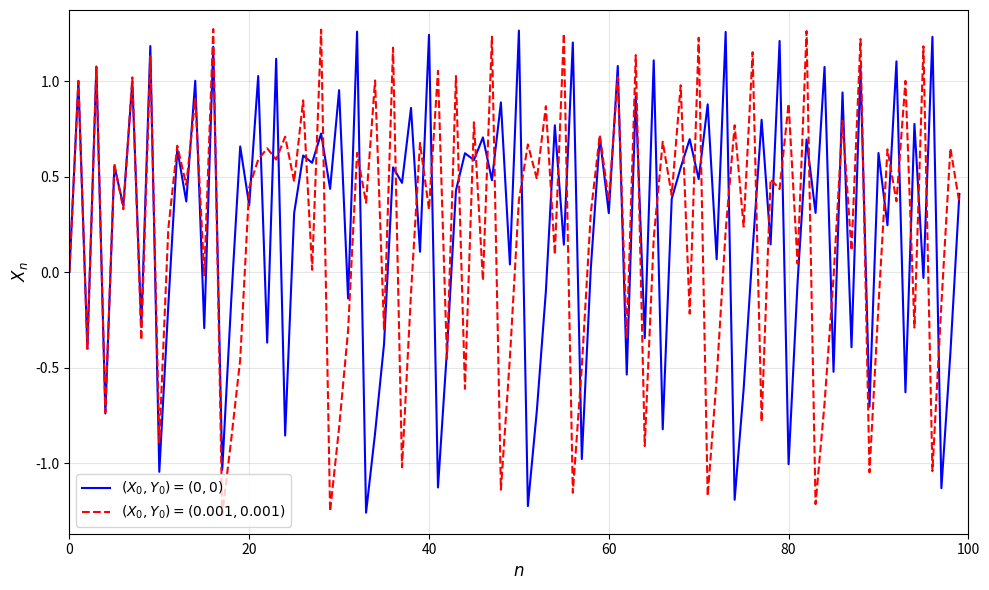
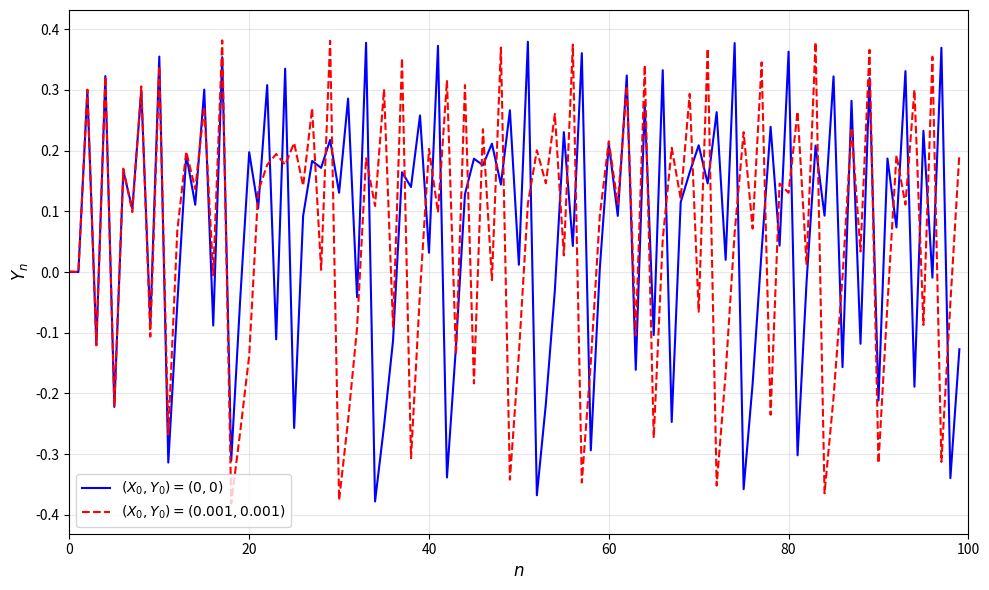
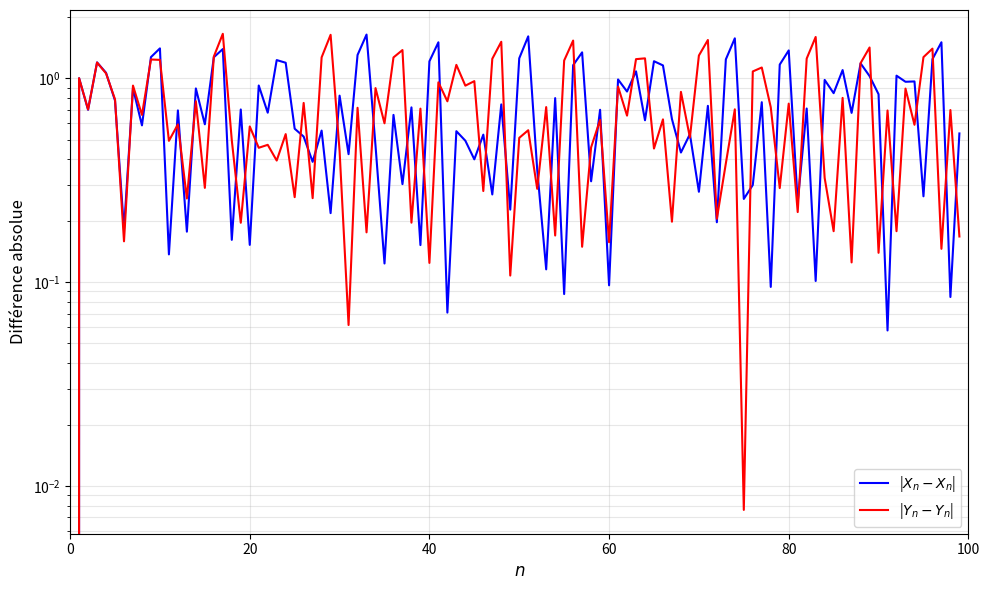

Here is the Python script that generated these plots, in order:
import numpy as np
import matplotlib.pyplot as plt

# Paramètres de l'application de Hénon
a = 1.4
b = 0.3
n_iterations = 100

# Conditions initiales
X1, Y1 = [0.0], [0.0]       # Première condition
X2, Y2 = [0.001], [0.001]  # Deuxième condition (proche)

# Calcul des itérations
for n in range(n_iterations - 1):
    # Première trajectoire
    x1_next = 1 - a * X1[n]**2 + Y1[n]
    y1_next = b * X1[n]
    X1.append(x1_next)
    Y1.append(y1_next)
    
    # Deuxième trajectoire
    x2_next = 1 - a * X2[n]**2 + Y2[n]
    y2_next = b * X2[n]
    X2.append(x2_next)
    Y2.append(y2_next)

# Figure 1 : Évolution de X_n
plt.figure(figsize=(10, 6))
plt.plot(X1, 'b-', linewidth=1.5, label='$(X_0,Y_0)=(0,0)$')
plt.plot(X2, 'r--', linewidth=1.5, label='$(X_0,Y_0)=(0.001,0.001)$')
#plt.title('Évolution de $X_n$ pour deux conditions initiales proches', fontsize=14)
plt.xlabel('$n$', fontsize=12)
plt.ylabel('$X_n$', fontsize=12)
plt.legend(fontsize=10)
plt.grid(alpha=0.3)
plt.xlim(0, n_iterations)
plt.ylim(min(min(X1), min(X2)) - 0.1, max(max(X1), max(X2)) + 0.1)
plt.tight_layout()
#plt.savefig('henon_Xn_evolution.png', dpi=150)
#plt.show()

# Figure 2 : Évolution de Y_n
plt.figure(figsize=(10, 6))
plt.plot(Y1, 'b-', linewidth=1.5, label='$(X_0,Y_0)=(0,0)$')
plt.plot(Y2, 'r--', linewidth=1.5, label='$(X_0,Y_0)=(0.001,0.001)$')
#plt.title('Évolution de $Y_n$ pour deux conditions initiales proches', fontsize=14)
plt.xlabel('$n$', fontsize=12)
plt.ylabel('$Y_n$', fontsize=12)
plt.legend(fontsize=10)
plt.grid(alpha=0.3)
plt.xlim(0, n_iterations)
plt.ylim(min(min(Y1), min(Y2)) - 0.05, max(max(Y1), max(Y2)) + 0.05)
plt.tight_layout()
#plt.savefig('henon_Yn_evolution.png', dpi=150)
#plt.show()

# Figure 3 : Divergence des trajectoires (optionnelle)
plt.figure(figsize=(10, 6))
diff_X = np.abs(np.array(X1) - np.array(Y1))
diff_Y = np.abs(np.array(X2) - np.array(Y2))

plt.semilogy(diff_X, 'b-', label='|$X_{n}-X_{n}$|')
plt.semilogy(diff_Y, 'r-', label='|$Y_{n}-Y_{n}$|')
#plt.title('Divergence des trajectoires (échelle logarithmique)', fontsize=14)
plt.xlabel('$n$', fontsize=12)
plt.ylabel('Différence absolue', fontsize=12)
plt.legend(fontsize=10)
plt.grid(alpha=0.3, which='both')
plt.xlim(0, n_iterations)
plt.tight_layout()
#plt.savefig('henon_divergence.png', dpi=150)
plt.show()